Run: headless pygame with SDL's dummy video driver; simulated clock (each Clock.tick advances the game by its frame time, no real sleeping); random seed 0; keys injected as events and as key.get_pressed() state; mouse plan: one left click at the window centre at the start of phase 2, then a move to the lower-right quarter at the start of phase 3.
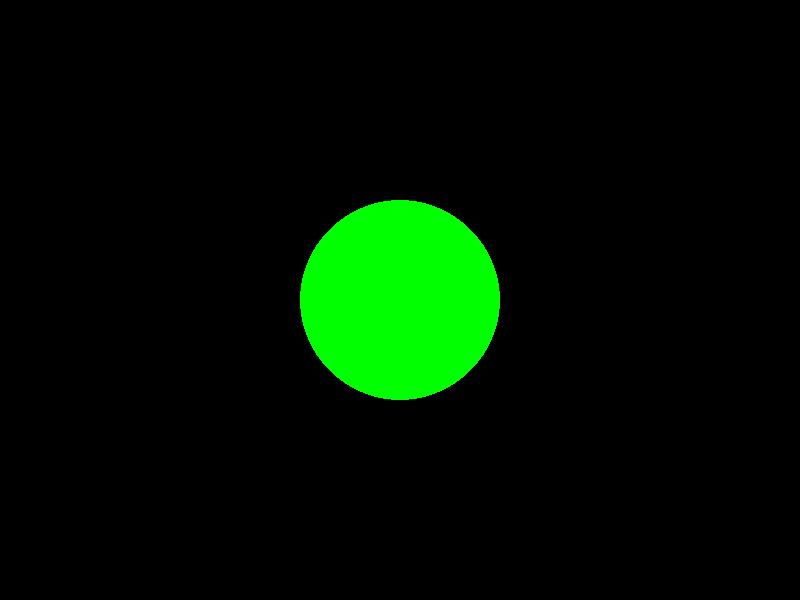
Frame 1 of 4 · flips 1–60 · no input
Frame 2 of 4 · flips 61–180 · clicked the window centre · tapped SPACE, RETURN · held RIGHT (→), D · screen unchanged from frame 1, image omitted
Frame 3 of 4 · flips 181–300 · moved the mouse to the lower-right quarter · held DOWN (↓), S · screen unchanged from frame 2, image omitted
Frame 4 of 4 · flips 301–420 · held LEFT (←), A, UP (↑), W · screen unchanged from frame 3, image omitted

The pygame program that drew these frames:

import pygame
import math

# Inicializar Pygame
pygame.init()

# Crear ventana
width, height = 800, 600
screen = pygame.display.set_mode((width, height))
pygame.display.set_caption("Colisión con círculo")

# Definir el círculo
circle_center = (400, 300)  # centro del círculo
circle_radius = 100
circle_color = (0, 255, 0)  # verde

# Loop principal
running = True
while running:
    screen.fill((0, 0, 0))  # fondo negro

    # Dibujar el círculo
    pygame.draw.circle(screen, circle_color, circle_center, circle_radius)

    for event in pygame.event.get():
        if event.type == pygame.QUIT:
            running = False

        # Detectar clic del mouse
        if event.type == pygame.MOUSEBUTTONDOWN:
            mouse_pos = event.pos
            dx = mouse_pos[0] - circle_center[0]
            dy = mouse_pos[1] - circle_center[1]
            distance = math.sqrt(dx ** 2 + dy ** 2)

            if distance <= circle_radius:
                print("¡Colisión con el círculo!")
            else:
                print("No hubo colisión")

    pygame.display.flip()

pygame.quit()
